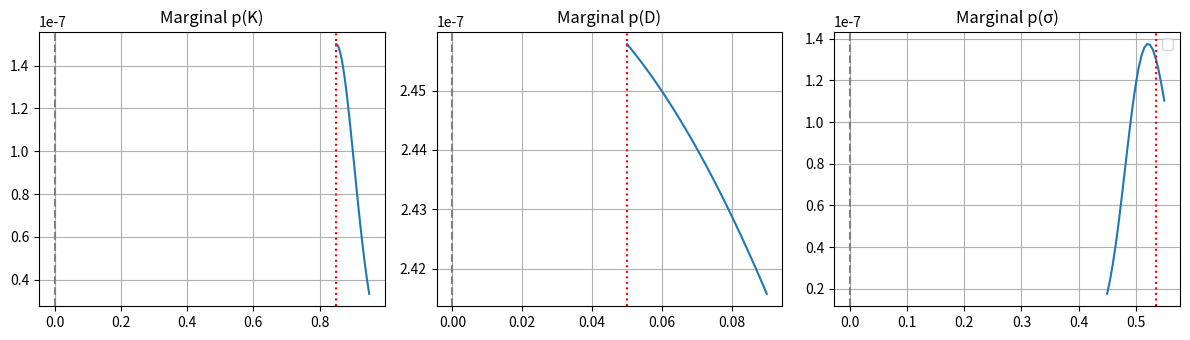

Here is the Python script that generated this plot:
import numpy as np
import pandas as pd
from scipy.integrate import simpson
from scipy.special import logsumexp
import matplotlib.pyplot as plt

# === Step 1: Define Parameter Grid ===
K_vals = np.linspace(0.85, 0.95, 51)
D_vals = np.linspace(0.05, 0.09, 41)
S_vals = np.linspace(0.45, 0.55, 21)
t_vals = np.linspace(1e-3, 50, 3000)

dk, dd, ds = K_vals[1] - K_vals[0], D_vals[1] - D_vals[0], S_vals[1] - S_vals[0]

# === Step 2: Generate Synthetic Observation ===
K_true, D_true, S_true = 0.91, 0.07, 0.5
def joint_density(t, K, D, S):
    pK = K * t**(K-1) * np.exp(-t)
    fD = np.exp(-D * t)
    fS = np.exp(-t**2 / (2 * S**2))
    joint = pK * fD * fS
    return joint / simpson(joint, t)

joint_true = joint_density(t_vals, K_true, D_true, S_true)
cdf = np.cumsum(joint_true); cdf /= cdf[-1]
t_obs = np.interp(np.random.rand(200), cdf, t_vals)

# === Step 3: Evaluate Log-Posterior ===
results = []
for K in K_vals:
    for D in D_vals:
        for S in S_vals:
            p = joint_density(t_vals, K, D, S)
            logp = np.log(p + 1e-20)
            interp = np.interp(t_obs, t_vals, logp)
            log_like = np.sum(interp)
            results.append((K, D, S, log_like))

df = pd.DataFrame(results, columns=["K", "D", "Sigma", "LogPosterior"])

# === Step 4: Normalize Posterior ===
logZ = logsumexp(df["LogPosterior"])
df["Normalized_Posterior"] = np.exp(df["LogPosterior"] - logZ)

# === Step 5: MAP + Mean Estimate
map_row = df.loc[df["Normalized_Posterior"].idxmax()]
mean_K = np.sum(df["K"] * df["Normalized_Posterior"]) * dk * dd * ds
mean_D = np.sum(df["D"] * df["Normalized_Posterior"]) * dk * dd * ds
mean_S = np.sum(df["Sigma"] * df["Normalized_Posterior"]) * dk * dd * ds

# === Step 6: Marginal Distributions
marg_K = df.groupby("K")["Normalized_Posterior"].sum() * dd * ds
marg_D = df.groupby("D")["Normalized_Posterior"].sum() * dk * ds
marg_S = df.groupby("Sigma")["Normalized_Posterior"].sum() * dk * dd

def credible_interval(x, px, alpha=0.95):
    px = px / np.sum(px)
    sorted_idx = np.argsort(px)[::-1]
    cum = 0
    mask = np.zeros_like(px, dtype=bool)
    for i in sorted_idx:
        cum += px[i]
        mask[i] = True
        if cum >= alpha:
            break
    return np.min(x[mask]), np.max(x[mask])

K_low, K_high = credible_interval(marg_K.index.values, marg_K.values)
D_low, D_high = credible_interval(marg_D.index.values, marg_D.values)
S_low, S_high = credible_interval(marg_S.index.values, marg_S.values)

# === Step 7: Print Results ===
print("✅ Normalization Check (sum):", df["Normalized_Posterior"].sum())
print("✅ Posterior Integral (Simpson approx):", df["Normalized_Posterior"].sum() * dk * dd * ds)
print("🔍 MAP Estimate:\n", map_row)
print("📈 Posterior Mean Estimates:\n",
      f"K: {mean_K:.5f}, D: {mean_D:.5f}, σ: {mean_S:.5f}")
print("📊 95% Credible Intervals:\n",
      f"K ∈ [{K_low:.3f}, {K_high:.3f}]\n",
      f"D ∈ [{D_low:.3f}, {D_high:.3f}]\n",
      f"σ ∈ [{S_low:.3f}, {S_high:.3f}]")

# === Step 8: Plot Marginals
plt.figure(figsize=(12, 3.5))
plt.subplot(1, 3, 1)
plt.plot(marg_K.index, marg_K.values); plt.title("Marginal p(K)"); plt.grid(True)
plt.axvline(mean_K, color="gray", linestyle="--", label="mean")
plt.axvline(map_row["K"], color="red", linestyle=":", label="MAP")

plt.subplot(1, 3, 2)
plt.plot(marg_D.index, marg_D.values); plt.title("Marginal p(D)"); plt.grid(True)
plt.axvline(mean_D, color="gray", linestyle="--")
plt.axvline(map_row["D"], color="red", linestyle=":")

plt.subplot(1, 3, 3)
plt.plot(marg_S.index, marg_S.values); plt.title("Marginal p(σ)"); plt.grid(True)
plt.axvline(mean_S, color="gray", linestyle="--")
plt.axvline(map_row["Sigma"], color="red", linestyle=":")

plt.tight_layout(); plt.legend(); plt.show()
